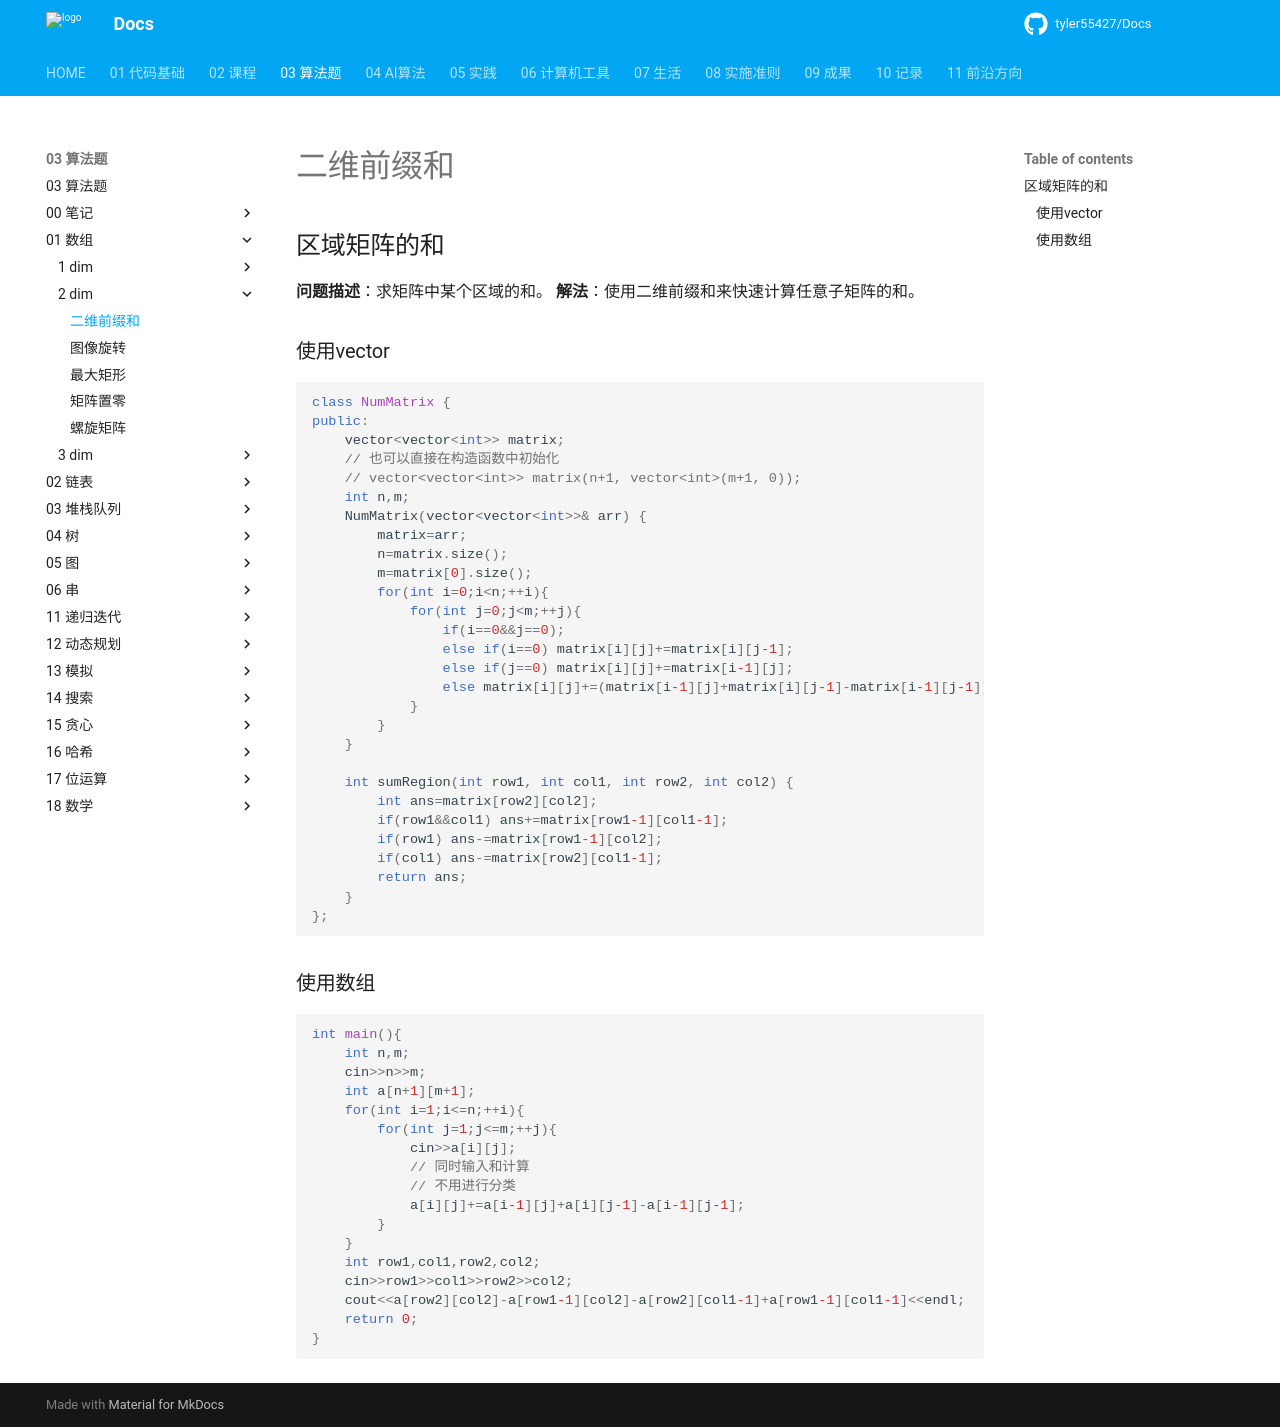

repository: tyler55427/Docs · page: 03_算法题/01_数组/2-dim/二维前缀和/index.html · generator: mkdocs

# 二维前缀和

## 二维前缀和计算

**说明**：使用差分数组计算矩形区域和

```cpp
int main() {
    ios::sync_with_stdio(0), cin.tie(0), cout.tie(0);
    int n, m;
    cin >> n >> m;
    int x, y;
    int a, b;
    for (int i = 0;i < m;++i) {
        cin >> x >> y >> a >> b;
        arr[x][y]++;
        arr[a + 1][b + 1]++;
        arr[a + 1][y]--;
        arr[x][b + 1]--;
    }
    res[0][0] = arr[0][0];
    for (int i = 1;i <= n;++i)
        for (int j = 1;j <= n;++j)
            res[i][j] = res[i - 1][j] + res[i][j - 1] - res[i - 1][j - 1] + arr[i][j];
    for (int i = 1;i <= n;++i) {
        for (int j = 1;j <= n;++j)
            cout << res[i][j] << " ";
        cout << endl;
    }
    return 0;
}
```
